Dataset: CRC_NEW_DATASET (GitHub, Aditya1Jhaveri/Colorectal-Cancer-Tissue-Classification). Classes: ADI nlm, BACK nlm, DEB nlm, LYM nlm, MUC nlm, MUS nlm, NORM nlm, STR nlm, TUM nlm.

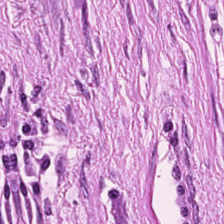
Label: STR nlm

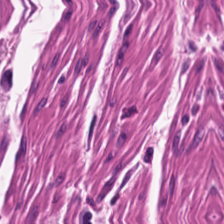
Label: MUS nlm

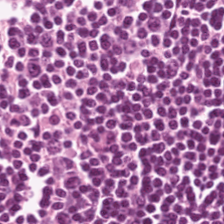
Label: LYM nlm

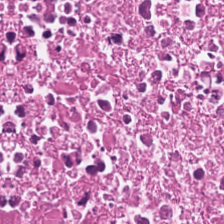
Label: DEB nlm

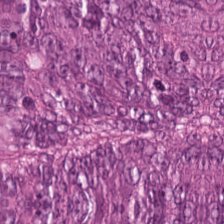
Label: TUM nlm

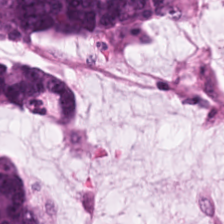
Label: MUC nlm
